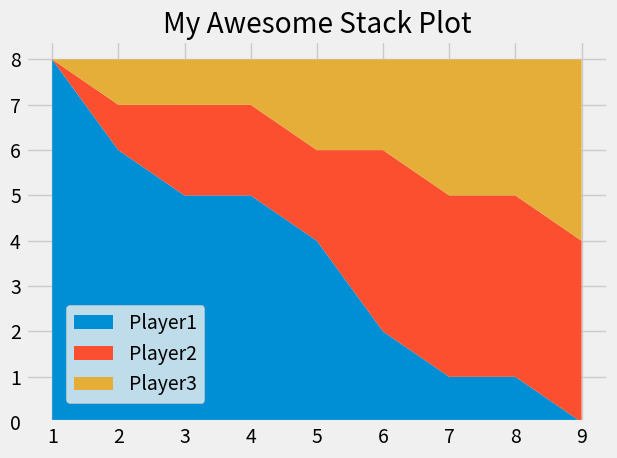

Here is the Python script that generated this plot:
from matplotlib import pyplot as plt

plt.style.use('fivethirtyeight')

minutes = [1, 2, 3, 4, 5, 6, 7, 8, 9]

player1 = [8, 6, 5, 5, 4, 2, 1, 1, 0]
player2 = [0, 1, 2, 2, 2, 4, 4, 4, 4]
player3 = [0, 1, 1, 1, 2, 2, 3, 3, 4]

labels=["Player1", "Player2", "Player3"]

plt.stackplot(minutes, player1, player2, player3, labels=labels)

plt.legend(loc=(0.07, 0.05))

plt.title("My Awesome Stack Plot")
plt.tight_layout()
plt.savefig('plot.png')
plt.show()
